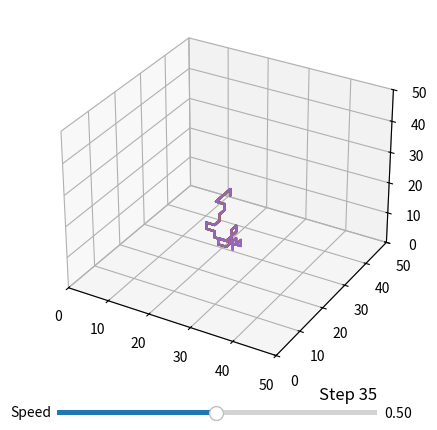

Write the Python code that produced this figure.
"""3D random walk simulation using matplotlib."""

import matplotlib.pyplot as plt
from mpl_toolkits.mplot3d import axes3d
import random
from matplotlib.widgets import Slider

# setting axes limits so that graph axis stay the same during walk
limit_axis = 50
# starting coordinates
x0 = limit_axis/2
y0 = limit_axis/2
z0 = limit_axis/2

step_len = 2
step_options =  [[step_len,0,0],[-step_len,0,0],[0,-step_len,0],[0,step_len,0],[0,0,step_len],[0,0,-step_len]]

# holding x,z,y coordinates of ech step
xn = [x0]
yn = [y0]
zn = [z0]

txt_titel = "Step {}"
# producing steps
def stepChoice():
    # get direction of a new step
    choice = random.choice(step_options)
    # calculating new step and adding it
    xn.append(choice[0]+xn[-1])
    yn.append(choice[1]+yn[-1])
    zn.append(choice[2]+zn[-1])

# speed of animation
pause = [.5] 
def update_speed(val):
    pause[0] = 1.01-val


def handle_close(evt):
    global run 
    run = False

# vizualizing steps
def visualization(num_steps = 1000):
    global run 
    run = True
    # inicializing 3D plot
    fig = plt.figure("Random Walk")
    ax = fig.add_subplot(111, projection='3d')
        
    #Slider
    axamp = plt.axes([0.25, .03, .50, 0.02])
    samp = Slider(axamp, 'Speed', 0.01, 1, valinit=pause[0])

    while run:

        # calling stepChoice() to produce new step
        stepChoice()

        # actual ploting and changing titel
        ax.plot(xn,yn,zn)
        plt.title(txt_titel.format(len(xn)-1),fontdict=None, loc='right')

        # settign axes limits so that graph axis stay the same during walk
        ax.set_xlim (0,limit_axis)
        ax.set_ylim (0,limit_axis)
        ax.set_zlim (0,limit_axis)


        fig.canvas.mpl_connect('close_event', handle_close)

        # change speed of animation
        try:
            samp.on_changed(update_speed)
            plt.pause(pause[0])
        except:
            break

    plt.show()    

visualization()




